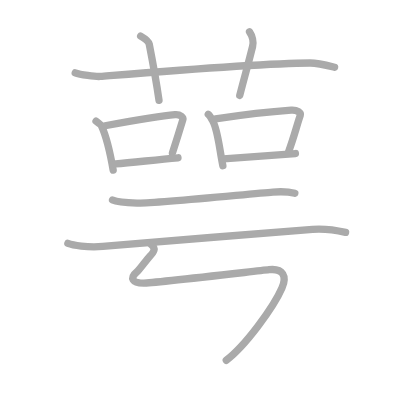
t = 0.00 s
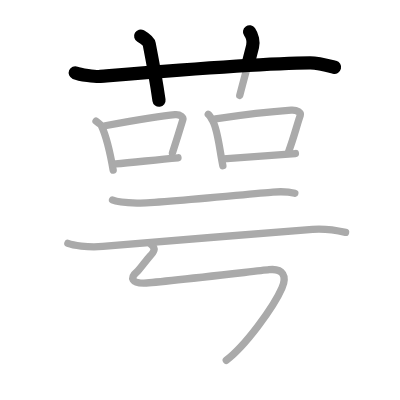
t = 2.50 s
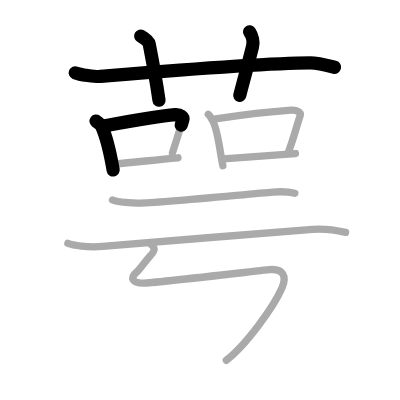
t = 4.75 s
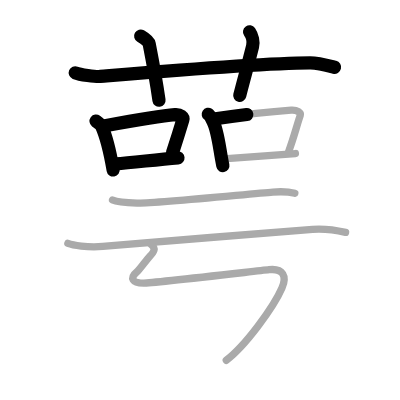
t = 7.25 s
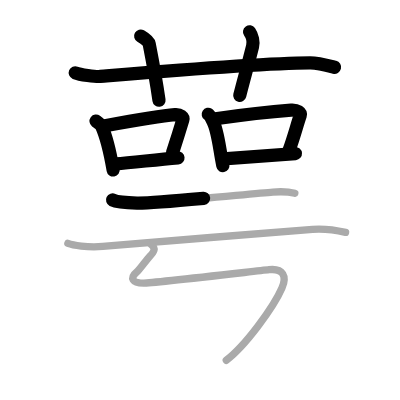
t = 9.50 s
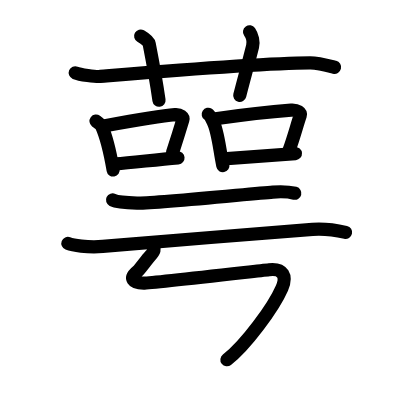
t = 12.00 s

The animated SVG that drew these frames (rendered in a browser with its animation timeline set to each time). Animation: 12 SMIL elements (animate=12); one cycle of 12.00 s.

<?xml version="1.0" standalone="no"?>
<!DOCTYPE svg PUBLIC "-//W3C//DTD SVG 1.1//EN"   "http://www.w3.org/Graphics/SVG/1.1/DTD/svg11.dtd">
<svg width="400px" height="400px"  version="1.1" xmlns="http://www.w3.org/2000/svg">
  <defs>
    <marker id="Triangle" viewBox="0 0 10 10" refX="0" refY="5" markerUnits="strokeWidth" markerWidth="3" style="stroke-opacity:0%;fill:#aaaaaa;" markerHeight="2" orient="auto">
      <path d="M 0 0 L 10 5 L 0 10 z" />
    </marker>
    
    <marker id="Arrow" viewBox="0 0 10 10" refX="5" refY="5" markerUnits="strokeWidth" markerWidth="1.8" style="stroke-opacity:0%;fill:#770000;" markerHeight="2" orient="auto">
      <path d="M 0 4 L 6 4 L 4 1 L 10 5 L 4 9 L 6 6 L 0 6 z" />
        <circle cx="5" cy="5" r="5" />
      </marker>
    
    <marker id="TriangleRed" viewBox="0 0 10 10" refX="0" refY="5" markerUnits="strokeWidth" markerWidth="3" style="stroke-opacity:0%;fill:#CC0000;" markerHeight="2" orient="auto">
      <path d="M 0 0 L 10 5 L 0 10 z" />
    </marker>
    
    <marker id="ArrowRed" viewBox="0 0 10 10" refX="5" refY="5" markerUnits="strokeWidth" markerWidth="1.8" style="stroke-opacity:0%;fill:#CC0000;" markerHeight="2" orient="auto">
      <path d="M 0 4 L 6 4 L 4 1 L 10 5 L 4 9 L 6 6 L 0 6 z" />
        <circle cx="5" cy="5" r="5" />
      </marker>
    
  </defs>
  
  <path style="fill:#ffffff; fill-opacity:100%; fill-rule:evenodd; stroke-width:0;" d="M 0 0 L 400px 0 L 400px 400px L 0 400px L 0 0" />

  <g transform="scale(3.6697247706422 3.6697247706422)">
<path style="fill:none; fill-opacity:0%; fill-rule:evenodd; stroke:#aaaaaa; stroke-opacity:100%; stroke-width: 1.5pt; stroke-linejoin:round; stroke-linecap:round;" d="M20.5 19.83c1.29 0.53 5.54 1.1 6.83 1c11.9-0.96 43.45-3.59 57.17-3.67c2.16-0.01 5.59 0.9 6.67 1.17"></path>
<path style="fill:none; fill-opacity:0%; fill-rule:evenodd; stroke:#aaaaaa; stroke-opacity:100%; stroke-width: 1.5pt; stroke-linejoin:round; stroke-linecap:round;" d="M38.33 9.83c1.17 0.67 2.18 1.39 2.33 2.17c0.83 4.25 1.83 9.5 2.67 15.33"></path>
<path style="fill:none; fill-opacity:0%; fill-rule:evenodd; stroke:#aaaaaa; stroke-opacity:100%; stroke-width: 1.5pt; stroke-linejoin:round; stroke-linecap:round;" d="M68 8.67c0.75 1.08 1.14 2.78 0.83 4C67.5 18 66.72 20.59 65.33 26"></path>
<path style="fill:none; fill-opacity:0%; fill-rule:evenodd; stroke:#aaaaaa; stroke-opacity:100%; stroke-width: 1.5pt; stroke-linejoin:round; stroke-linecap:round;" d="M26.17 33c0.31 0.23 1.37 1.04 1.5 1.33c1.06 2.32 2.44 7.83 3.17 12"></path>
<path style="fill:none; fill-opacity:0%; fill-rule:evenodd; stroke:#aaaaaa; stroke-opacity:100%; stroke-width: 1.5pt; stroke-linejoin:round; stroke-linecap:round;" d="M28.63 34.27c7-1.29 15.05-2.71 19.06-3.03c1.46-0.12 2.34 0.7 2.13 1.4c-0.87 2.88-1.54 5.05-2.83 9.03"></path>
<path style="fill:none; fill-opacity:0%; fill-rule:evenodd; stroke:#aaaaaa; stroke-opacity:100%; stroke-width: 1.5pt; stroke-linejoin:round; stroke-linecap:round;" d="M31.5 44.67c4.71-0.37 10.54-1.1 17-1.67"></path>
<path style="fill:none; fill-opacity:0%; fill-rule:evenodd; stroke:#aaaaaa; stroke-opacity:100%; stroke-width: 1.5pt; stroke-linejoin:round; stroke-linecap:round;" d="M56.75 31.15c0.4 0.26 1.08 1.53 1.25 1.85c1.38 2.54 1.79 7.59 2.73 12.15"></path>
<path style="fill:none; fill-opacity:0%; fill-rule:evenodd; stroke:#aaaaaa; stroke-opacity:100%; stroke-width: 1.5pt; stroke-linejoin:round; stroke-linecap:round;" d="M58.72 32.37c9.53-1.39 15.97-2.02 20.62-2.36c1.7-0.12 2.72 0.72 2.48 1.44c-1.01 2.96-1.68 5.78-3.18 9.88"></path>
<path style="fill:none; fill-opacity:0%; fill-rule:evenodd; stroke:#aaaaaa; stroke-opacity:100%; stroke-width: 1.5pt; stroke-linejoin:round; stroke-linecap:round;" d="M60.91 43.31c5.46-0.38 12.09-0.89 19.59-1.47"></path>
<path style="fill:none; fill-opacity:0%; fill-rule:evenodd; stroke:#aaaaaa; stroke-opacity:100%; stroke-width: 1.5pt; stroke-linejoin:round; stroke-linecap:round;" d="M30.67 54.5c0.83 0.41 3.08 0.75 6.67 0.83c5.32 0.12 31.17-2.58 37-3c1.38-0.1 4.42-0.08 6 0.33"></path>
<path style="fill:none; fill-opacity:0%; fill-rule:evenodd; stroke:#aaaaaa; stroke-opacity:100%; stroke-width: 1.5pt; stroke-linejoin:round; stroke-linecap:round;" d="M18.5 66.33c1.3 0.5 5.25 1.17 9.5 0.83c13.02-1.02 42.89-3.67 57.17-4.67c3.58-0.25 7.92 0.58 9 0.83"></path>
<path style="fill:none; fill-opacity:0%; fill-rule:evenodd; stroke:#aaaaaa; stroke-opacity:100%; stroke-width: 1.5pt; stroke-linejoin:round; stroke-linecap:round;" d="M41.16 66.6c1.44 1.16 0.8 2.01-0.33 3.23c-0.9 0.98-2.81 3.66-3.39 4.14c-2.31 1.91-1.32 3.18 1.72 3.2c1.92 0.01 29.26-3.14 34.17-3.67c3.83-0.41 4.92 1.75 3.5 5c-2.33 5.35-10.08 15.85-15.17 19.67c-4.62 "></path>

<path style="fill:none; fill-opacity:0%; fill-rule:evenodd; stroke:#000000; stroke-opacity:100%; stroke-width: 2.7pt; stroke-linejoin:round; stroke-linecap:round;" d="M20.5 19.83c1.29 0.53 5.54 1.1 6.83 1c11.9-0.96 43.45-3.59 57.17-3.67c2.16-0.01 5.59 0.9 6.67 1.17" pathLength="100" stroke-dashoffset="100" stroke-dasharray="100 105"><animate id="dashAnim1" attributeName="stroke-dashoffset" from="100" to="0" dur="1s" calcMode="linear" fill="freeze"/></path>
<path style="fill:none; fill-opacity:0%; fill-rule:evenodd; stroke:#000000; stroke-opacity:100%; stroke-width: 2.7pt; stroke-linejoin:round; stroke-linecap:round;" d="M38.33 9.83c1.17 0.67 2.18 1.39 2.33 2.17c0.83 4.25 1.83 9.5 2.67 15.33" pathLength="100" stroke-dashoffset="100" stroke-dasharray="100 105"><animate id="dashAnim2" attributeName="stroke-dashoffset" from="100" to="0" dur="1s" calcMode="linear" begin="dashAnim1.end" fill="freeze"/></path>
<path style="fill:none; fill-opacity:0%; fill-rule:evenodd; stroke:#000000; stroke-opacity:100%; stroke-width: 2.7pt; stroke-linejoin:round; stroke-linecap:round;" d="M68 8.67c0.75 1.08 1.14 2.78 0.83 4C67.5 18 66.72 20.59 65.33 26" pathLength="100" stroke-dashoffset="100" stroke-dasharray="100 105"><animate id="dashAnim3" attributeName="stroke-dashoffset" from="100" to="0" dur="1s" calcMode="linear" begin="dashAnim2.end" fill="freeze"/></path>
<path style="fill:none; fill-opacity:0%; fill-rule:evenodd; stroke:#000000; stroke-opacity:100%; stroke-width: 2.7pt; stroke-linejoin:round; stroke-linecap:round;" d="M26.17 33c0.31 0.23 1.37 1.04 1.5 1.33c1.06 2.32 2.44 7.83 3.17 12" pathLength="100" stroke-dashoffset="100" stroke-dasharray="100 105"><animate id="dashAnim4" attributeName="stroke-dashoffset" from="100" to="0" dur="1s" calcMode="linear" begin="dashAnim3.end" fill="freeze"/></path>
<path style="fill:none; fill-opacity:0%; fill-rule:evenodd; stroke:#000000; stroke-opacity:100%; stroke-width: 2.7pt; stroke-linejoin:round; stroke-linecap:round;" d="M28.63 34.27c7-1.29 15.05-2.71 19.06-3.03c1.46-0.12 2.34 0.7 2.13 1.4c-0.87 2.88-1.54 5.05-2.83 9.03" pathLength="100" stroke-dashoffset="100" stroke-dasharray="100 105"><animate id="dashAnim5" attributeName="stroke-dashoffset" from="100" to="0" dur="1s" calcMode="linear" begin="dashAnim4.end" fill="freeze"/></path>
<path style="fill:none; fill-opacity:0%; fill-rule:evenodd; stroke:#000000; stroke-opacity:100%; stroke-width: 2.7pt; stroke-linejoin:round; stroke-linecap:round;" d="M31.5 44.67c4.71-0.37 10.54-1.1 17-1.67" pathLength="100" stroke-dashoffset="100" stroke-dasharray="100 105"><animate id="dashAnim6" attributeName="stroke-dashoffset" from="100" to="0" dur="1s" calcMode="linear" begin="dashAnim5.end" fill="freeze"/></path>
<path style="fill:none; fill-opacity:0%; fill-rule:evenodd; stroke:#000000; stroke-opacity:100%; stroke-width: 2.7pt; stroke-linejoin:round; stroke-linecap:round;" d="M56.75 31.15c0.4 0.26 1.08 1.53 1.25 1.85c1.38 2.54 1.79 7.59 2.73 12.15" pathLength="100" stroke-dashoffset="100" stroke-dasharray="100 105"><animate id="dashAnim7" attributeName="stroke-dashoffset" from="100" to="0" dur="1s" calcMode="linear" begin="dashAnim6.end" fill="freeze"/></path>
<path style="fill:none; fill-opacity:0%; fill-rule:evenodd; stroke:#000000; stroke-opacity:100%; stroke-width: 2.7pt; stroke-linejoin:round; stroke-linecap:round;" d="M58.72 32.37c9.53-1.39 15.97-2.02 20.62-2.36c1.7-0.12 2.72 0.72 2.48 1.44c-1.01 2.96-1.68 5.78-3.18 9.88" pathLength="100" stroke-dashoffset="100" stroke-dasharray="100 105"><animate id="dashAnim8" attributeName="stroke-dashoffset" from="100" to="0" dur="1s" calcMode="linear" begin="dashAnim7.end" fill="freeze"/></path>
<path style="fill:none; fill-opacity:0%; fill-rule:evenodd; stroke:#000000; stroke-opacity:100%; stroke-width: 2.7pt; stroke-linejoin:round; stroke-linecap:round;" d="M60.91 43.31c5.46-0.38 12.09-0.89 19.59-1.47" pathLength="100" stroke-dashoffset="100" stroke-dasharray="100 105"><animate id="dashAnim9" attributeName="stroke-dashoffset" from="100" to="0" dur="1s" calcMode="linear" begin="dashAnim8.end" fill="freeze"/></path>
<path style="fill:none; fill-opacity:0%; fill-rule:evenodd; stroke:#000000; stroke-opacity:100%; stroke-width: 2.7pt; stroke-linejoin:round; stroke-linecap:round;" d="M30.67 54.5c0.83 0.41 3.08 0.75 6.67 0.83c5.32 0.12 31.17-2.58 37-3c1.38-0.1 4.42-0.08 6 0.33" pathLength="100" stroke-dashoffset="100" stroke-dasharray="100 105"><animate id="dashAnim10" attributeName="stroke-dashoffset" from="100" to="0" dur="1s" calcMode="linear" begin="dashAnim9.end" fill="freeze"/></path>
<path style="fill:none; fill-opacity:0%; fill-rule:evenodd; stroke:#000000; stroke-opacity:100%; stroke-width: 2.7pt; stroke-linejoin:round; stroke-linecap:round;" d="M18.5 66.33c1.3 0.5 5.25 1.17 9.5 0.83c13.02-1.02 42.89-3.67 57.17-4.67c3.58-0.25 7.92 0.58 9 0.83" pathLength="100" stroke-dashoffset="100" stroke-dasharray="100 105"><animate id="dashAnim11" attributeName="stroke-dashoffset" from="100" to="0" dur="1s" calcMode="linear" begin="dashAnim10.end" fill="freeze"/></path>
<path style="fill:none; fill-opacity:0%; fill-rule:evenodd; stroke:#000000; stroke-opacity:100%; stroke-width: 2.7pt; stroke-linejoin:round; stroke-linecap:round;" d="M41.16 66.6c1.44 1.16 0.8 2.01-0.33 3.23c-0.9 0.98-2.81 3.66-3.39 4.14c-2.31 1.91-1.32 3.18 1.72 3.2c1.92 0.01 29.26-3.14 34.17-3.67c3.83-0.41 4.92 1.75 3.5 5c-2.33 5.35-10.08 15.85-15.17 19.67c-4.62 " pathLength="100" stroke-dashoffset="100" stroke-dasharray="100 105"><animate id="dashAnim12" attributeName="stroke-dashoffset" from="100" to="0" dur="1s" calcMode="linear" begin="dashAnim11.end" fill="freeze"/></path>

</g>

</svg>  
          
